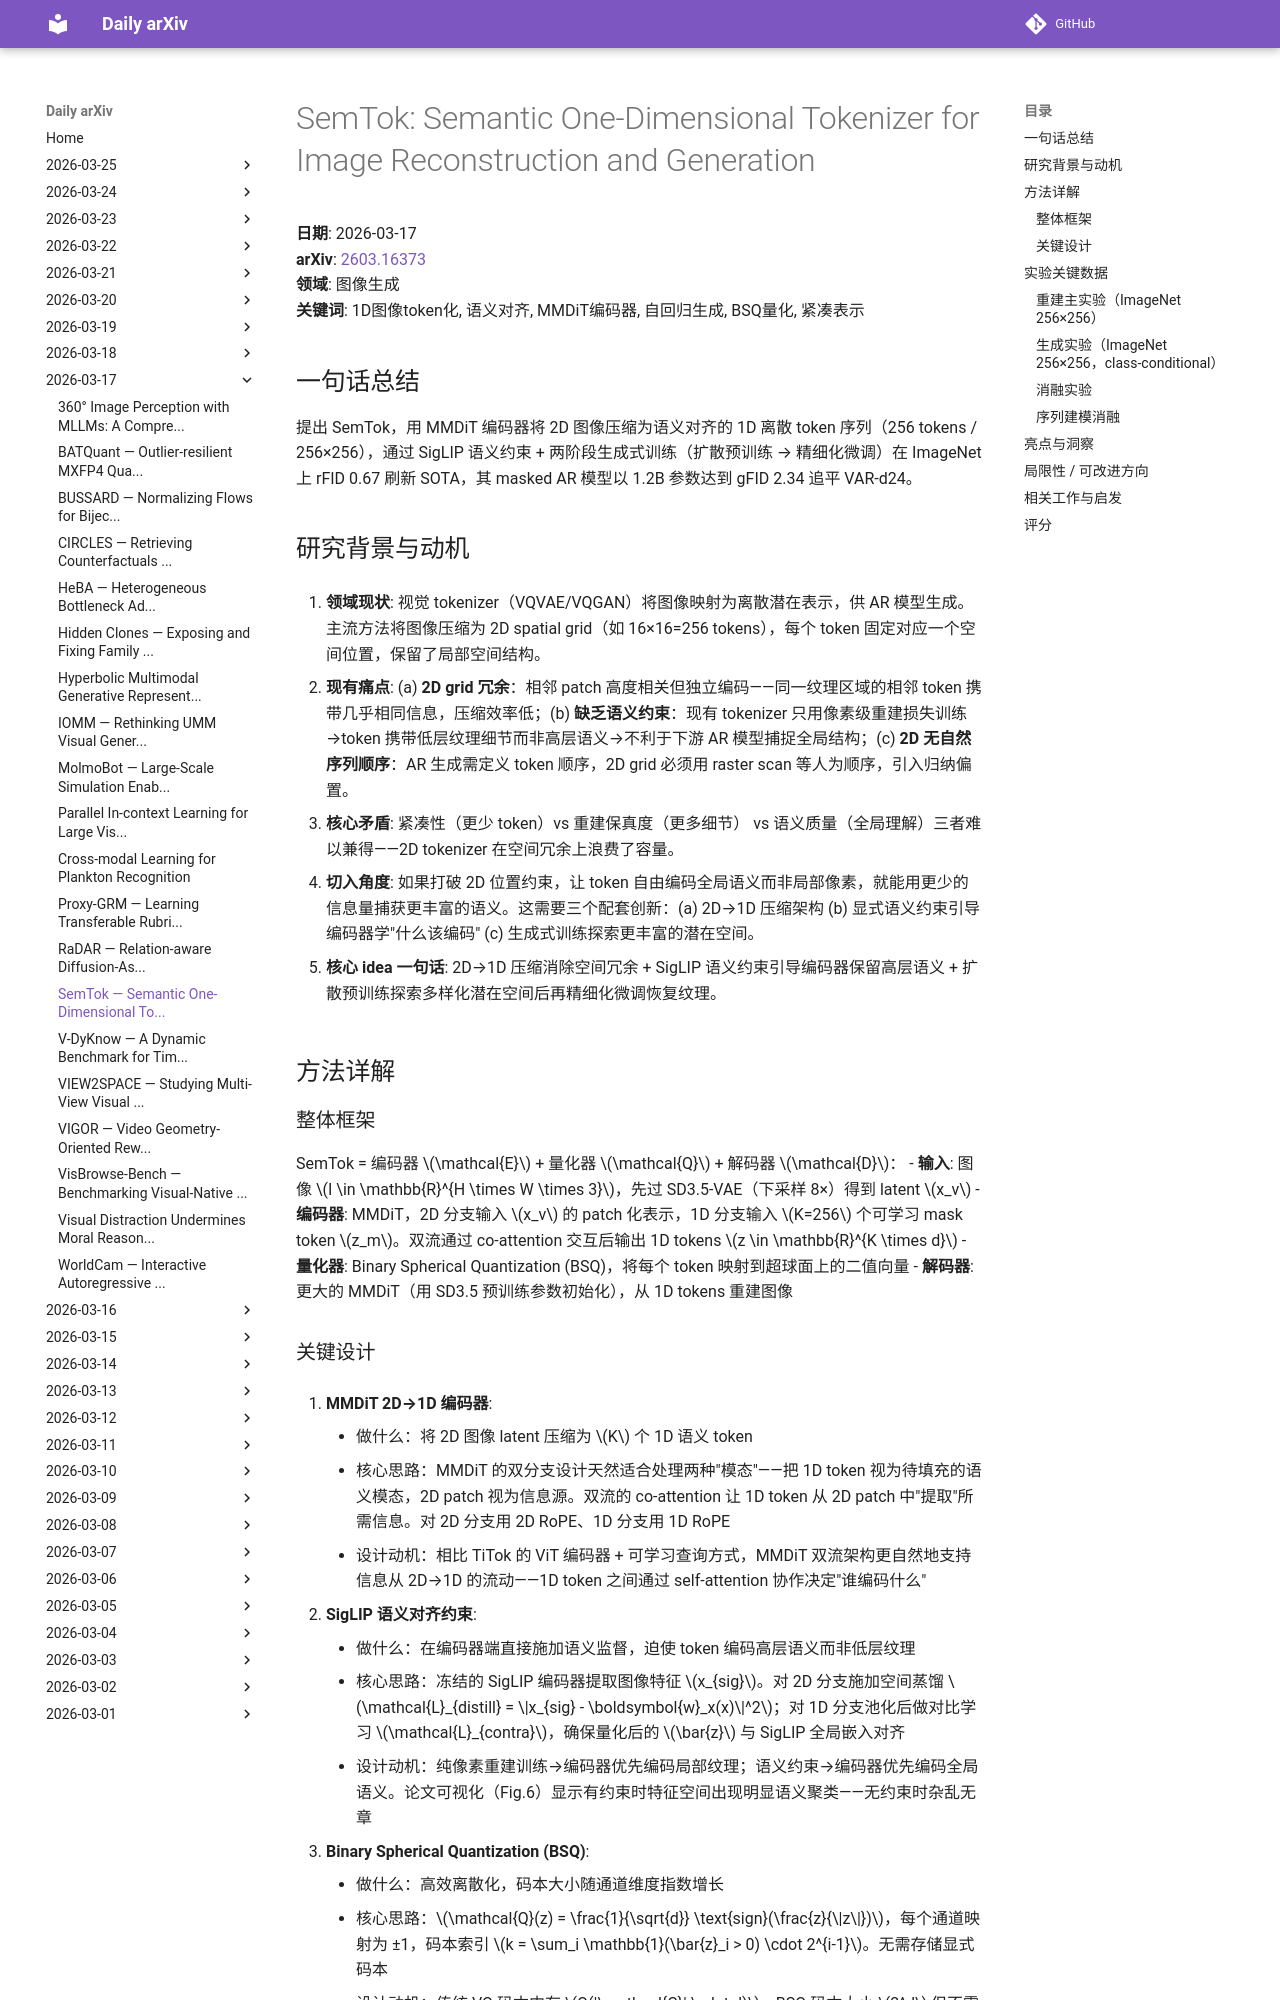

repository: zhaoyang97/daily-arxiv · page: 2026-03-17/semtok/index.html · generator: mkdocs

# SemTok: Semantic One-Dimensional Tokenizer for Image Reconstruction and Generation

**日期**: 2026-03-17  
**arXiv**: [2603.16373](https://arxiv.org/abs/2603.16373)  
**领域**: 图像生成  
**关键词**: 1D图像token化, 语义对齐, MMDiT编码器, 自回归生成, BSQ量化, 紧凑表示

## 一句话总结
提出 SemTok，用 MMDiT 编码器将 2D 图像压缩为语义对齐的 1D 离散 token 序列（256 tokens / 256×256），通过 SigLIP 语义约束 + 两阶段生成式训练（扩散预训练 → 精细化微调）在 ImageNet 上 rFID 0.67 刷新 SOTA，其 masked AR 模型以 1.2B 参数达到 gFID 2.34 追平 VAR-d24。

## 研究背景与动机

1. **领域现状**: 视觉 tokenizer（VQVAE/VQGAN）将图像映射为离散潜在表示，供 AR 模型生成。主流方法将图像压缩为 2D spatial grid（如 16×16=256 tokens），每个 token 固定对应一个空间位置，保留了局部空间结构。

2. **现有痛点**: (a) **2D grid 冗余**：相邻 patch 高度相关但独立编码——同一纹理区域的相邻 token 携带几乎相同信息，压缩效率低；(b) **缺乏语义约束**：现有 tokenizer 只用像素级重建损失训练→token 携带低层纹理细节而非高层语义→不利于下游 AR 模型捕捉全局结构；(c) **2D 无自然序列顺序**：AR 生成需定义 token 顺序，2D grid 必须用 raster scan 等人为顺序，引入归纳偏置。

3. **核心矛盾**: 紧凑性（更少 token）vs 重建保真度（更多细节） vs 语义质量（全局理解）三者难以兼得——2D tokenizer 在空间冗余上浪费了容量。

4. **切入角度**: 如果打破 2D 位置约束，让 token 自由编码全局语义而非局部像素，就能用更少的信息量捕获更丰富的语义。这需要三个配套创新：(a) 2D→1D 压缩架构 (b) 显式语义约束引导编码器学"什么该编码" (c) 生成式训练探索更丰富的潜在空间。

5. **核心 idea 一句话**: 2D→1D 压缩消除空间冗余 + SigLIP 语义约束引导编码器保留高层语义 + 扩散预训练探索多样化潜在空间后再精细化微调恢复纹理。

## 方法详解

### 整体框架
SemTok = 编码器 $\mathcal{E}$ + 量化器 $\mathcal{Q}$ + 解码器 $\mathcal{D}$：
- **输入**: 图像 $I \in \mathbb{R}^{H \times W \times 3}$，先过 SD3.5-VAE（下采样 8×）得到 latent $x_v$
- **编码器**: MMDiT，2D 分支输入 $x_v$ 的 patch 化表示，1D 分支输入 $K=256$ 个可学习 mask token $z_m$。双流通过 co-attention 交互后输出 1D tokens $z \in \mathbb{R}^{K \times d}$
- **量化器**: Binary Spherical Quantization (BSQ)，将每个 token 映射到超球面上的二值向量
- **解码器**: 更大的 MMDiT（用 SD3.5 预训练参数初始化），从 1D tokens 重建图像
